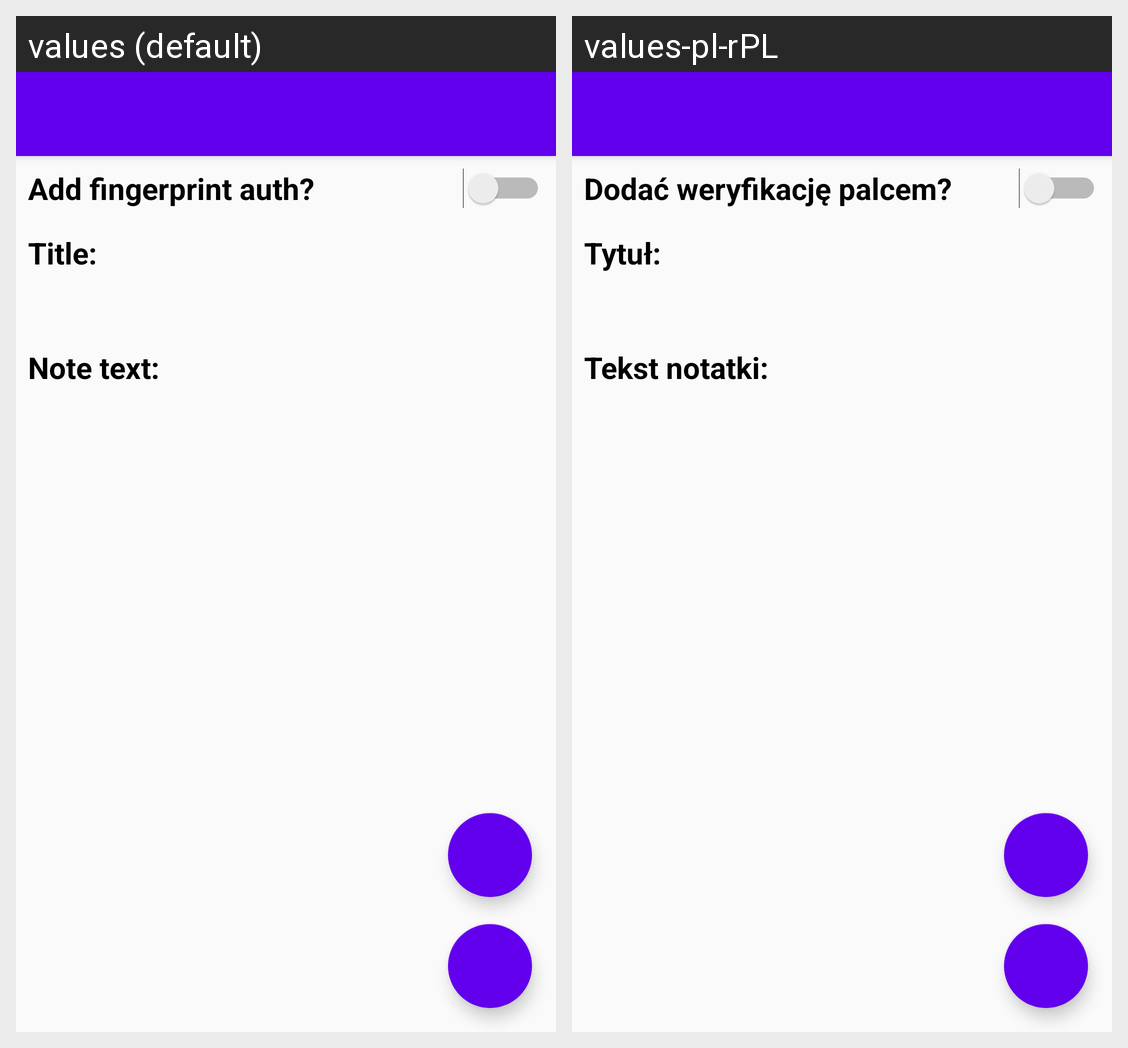

Translations of the strings shown on this Android screen, per locale in the grid:
Android screen res/layout/activity_note_edit.xml rendered under 2 locales, left to right: values (default), values-pl-rPL. Device: Nexus 5 (rendered at 1080×1920; each locale shown at half size, 540×960, under a caption strip naming it); theme AppTheme.NoActionBar.
Strings drawn on this screen, with the default value and each locale's value (text and hints the layout hard-codes, and strings that could not be matched under every locale, appear in the picture but are not listed):

protection
  values: Add fingerprint auth?
  values-pl-rPL: Dodać weryfikację palcem?

title
  values: Title:
  values-pl-rPL: Tytuł:

note_text
  values: Note text:
  values-pl-rPL: Tekst notatki:
